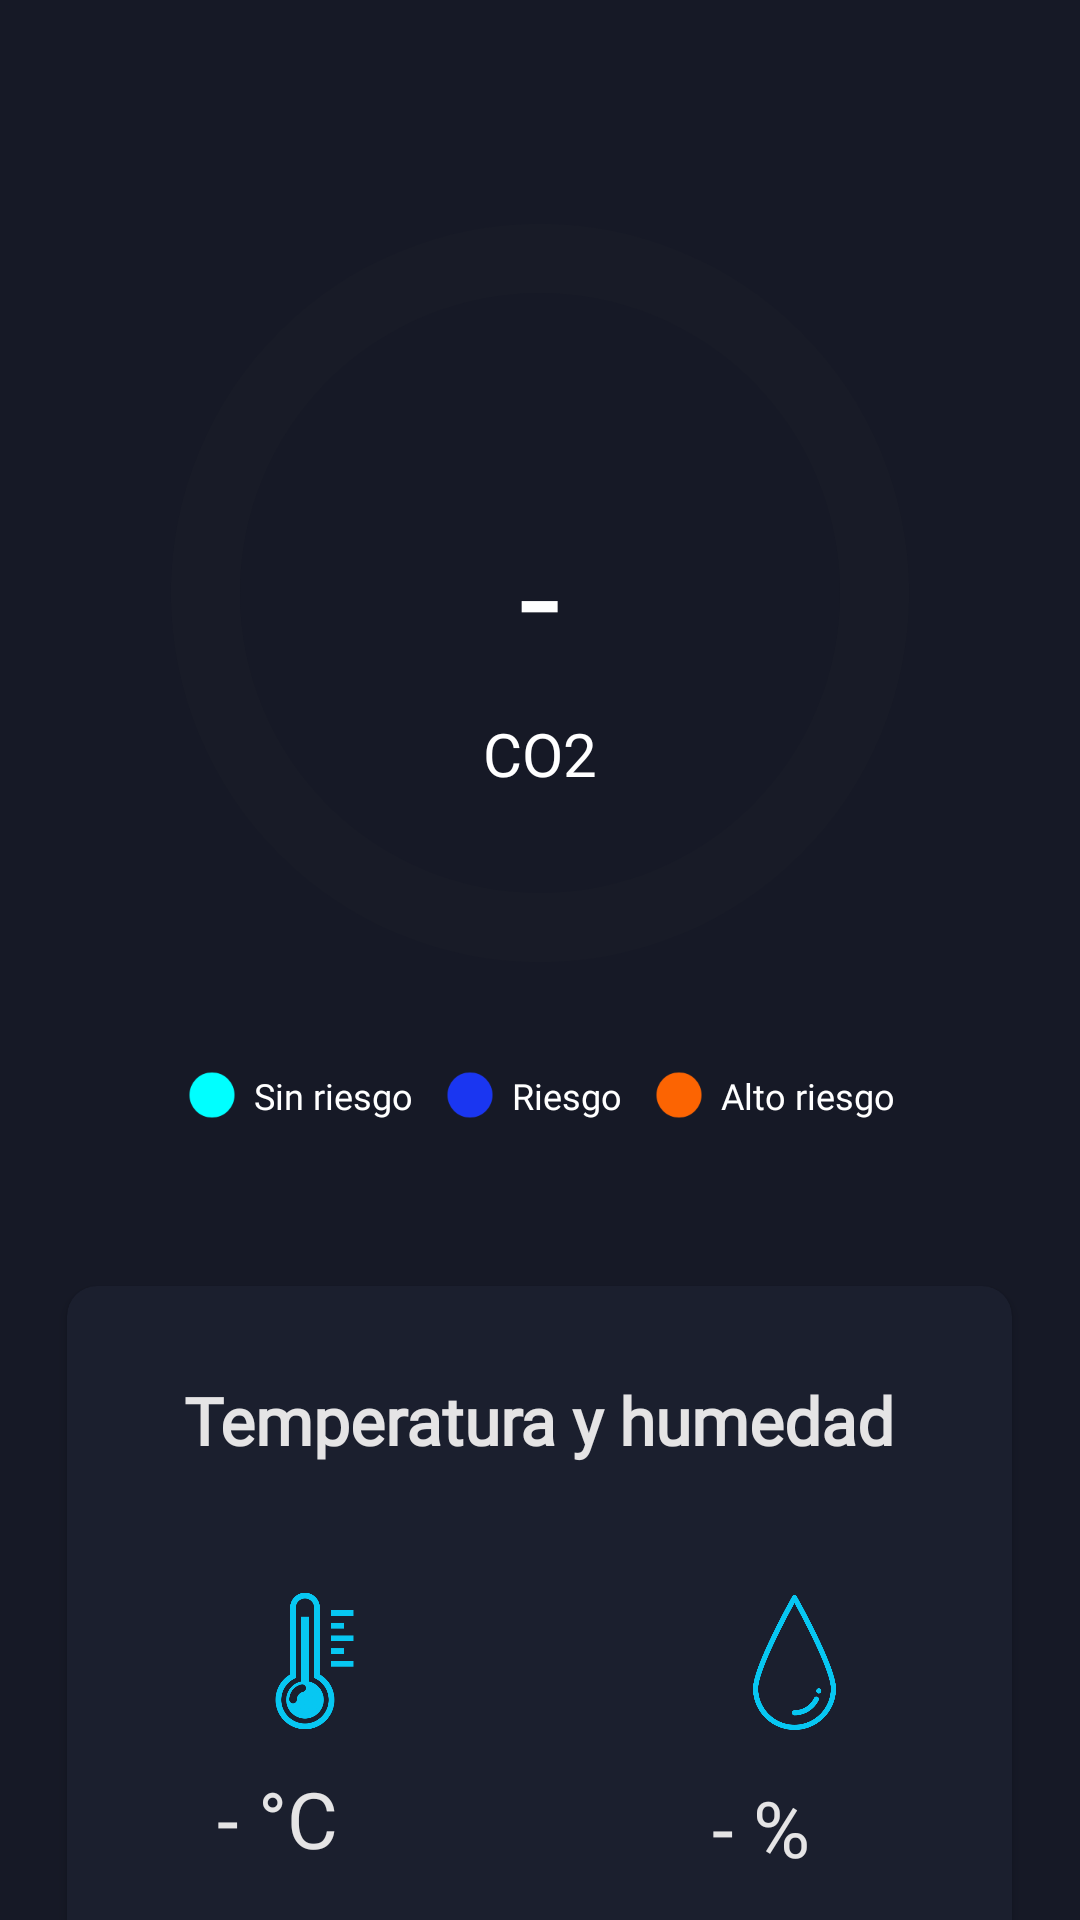

Write the Android layout XML for this screen, with the resource values it uses.
<!-- AndroidManifest.xml: application theme Theme.DryIce -->
<!-- res/layout/main_page1.xml -->
<?xml version="1.0" encoding="utf-8"?>
<LinearLayout
    xmlns:android="http://schemas.android.com/apk/res/android"
    xmlns:app="http://schemas.android.com/apk/res-auto"
    xmlns:tools="http://schemas.android.com/tools"
    android:layout_width="match_parent"
    android:layout_height="match_parent"
    android:background="@color/oscuroPrimary"
    android:orientation="vertical"
    android:fitsSystemWindows="true">



    <LinearLayout
        android:layout_width="match_parent"
        android:layout_height="wrap_content"
        android:orientation="vertical"
        android:gravity="center"
        android:paddingTop="70dp">



        <RelativeLayout
            android:layout_width="wrap_content"
            android:layout_height="wrap_content"

           >


            <ProgressBar
                android:id="@+id/progress_bar"
                style="@style/CircularDeterminateProgressBar"
                android:layout_width="300dp"
                android:layout_height="300dp"
                tools:progress="100" />
            <TextView
                android:id="@+id/text_view_progress"
                android:layout_height="wrap_content"
                android:layout_width="wrap_content"
                android:layout_centerInParent="true"
                android:textColor="@color/white"
                android:text="-"
                android:textSize="50sp"
                android:fontFamily="@font/abeatby_kai_regular"/>
            <TextView
                android:layout_width="wrap_content"
                android:layout_height="wrap_content"
                android:text="CO2"
                android:textColor="@color/white"
                android:textSize="20dp"
                android:layout_centerHorizontal="true"
                android:layout_marginTop="190dp"
                android:fontFamily="@font/abeatby_kai_regular"/>
        </RelativeLayout>
        <LinearLayout
            android:layout_width="match_parent"
            android:layout_height="35dp"
            android:orientation="horizontal"
            android:gravity="center"
            >
            <ImageView
                android:layout_width="18dp"
                android:layout_height="18dp"
                android:src="@drawable/icono_circle_low"
               />
            <TextView
                android:layout_width="wrap_content"
                android:layout_height="wrap_content"
                android:layout_marginLeft="5dp"
                android:text="Sin riesgo"
                android:textColor="@color/white"
                android:textSize="12dp"
                android:fontFamily="@font/abeatby_kai_regular"/>

            <ImageView
                android:layout_marginLeft="10dp"
                android:layout_width="18dp"
                android:layout_height="18dp"
                android:src="@drawable/icono_circle_medium"
                />
            <TextView
                android:layout_width="wrap_content"
                android:layout_height="wrap_content"
                android:layout_marginLeft="5dp"
                android:text="Riesgo"
                android:textColor="@color/white"
                android:textSize="12dp"
                android:fontFamily="@font/abeatby_kai_regular"/>

            <ImageView
                android:layout_marginLeft="10dp"
                android:layout_width="18dp"
                android:layout_height="18dp"
                android:src="@drawable/icono_circle_hight"
                />
            <TextView
                android:layout_width="wrap_content"
                android:layout_height="wrap_content"
                android:layout_marginLeft="5dp"
                android:text="Alto riesgo"
                android:textColor="@color/white"
                android:textSize="12dp"
                android:fontFamily="@font/abeatby_kai_regular"/>


        </LinearLayout>
        <androidx.cardview.widget.CardView
            android:layout_width="325dp"
            android:layout_height="240dp"
            android:layout_marginTop="40dp"
            app:cardCornerRadius="10dp"
            android:elevation="10dp"
            android:backgroundTint="@color/oscuroSecondary"
            android:layout_gravity="center_horizontal"
            app:cardUseCompatPadding="true">
            <TextView
                android:layout_width="wrap_content"
                android:layout_height="wrap_content"
                android:text="Temperatura y humedad"
                android:textColor="@color/claroLetras"
                android:textSize="22dp"
                android:fontFamily="@font/abeatby_kai_regular"
                android:layout_gravity="center_horizontal"
                android:layout_marginTop="30dp"
                android:textStyle="bold"/>

            <LinearLayout
                android:layout_width="wrap_content"
                android:layout_height="wrap_content"
                android:orientation="vertical"
                android:layout_gravity="left"
                android:layout_marginLeft="50dp"
                android:layout_marginTop="90dp">

            <ImageView
                android:layout_width="60dp"
                android:layout_height="70dp"
                android:paddingLeft="5dp"
                android:src="@drawable/icono_temperatura"/>

            <TextView
                android:id="@+id/text_view_temp"
                android:layout_width="wrap_content"
                android:layout_height="wrap_content"
                android:text="- °C"
                android:textColor="@color/claroLetras"
                android:textSize="26dp"
                android:fontFamily="@font/abeatby_kai_regular"
                />
            </LinearLayout>
            <LinearLayout
                android:layout_width="wrap_content"
                android:layout_height="wrap_content"
                android:orientation="vertical"
                android:layout_gravity="right"
                android:layout_marginRight="50dp"
                android:layout_marginTop="98dp">

                <ImageView
                    android:layout_width="45dp"
                    android:layout_height="55dp"
                    android:layout_marginLeft="25dp"
                    android:src="@drawable/icono_humedad"/>

                <TextView
                    android:id="@+id/text_view_hum"
                    android:layout_width="wrap_content"
                    android:layout_height="wrap_content"
                    android:paddingTop="10dp"
                    android:layout_marginLeft="20dp"
                    android:text="- %"
                    android:textColor="@color/claroLetras"
                    android:textSize="26dp"
                    android:fontFamily="@font/abeatby_kai_regular"
                    />


            </LinearLayout>

        </androidx.cardview.widget.CardView>

    </LinearLayout>
</LinearLayout>
<!-- resources referenced by this layout -->
<resources>
  <color name="claroLetras">#E5E4E5</color>
  <color name="oscuroPrimary">#161926</color>
  <color name="oscuroSecondary">#1B1F2E</color>
  <color name="white">#FFFFFFFF</color>
  <!-- drawable icono_circle_hight (drawable) -->
  <vector xmlns:android="http://schemas.android.com/apk/res/android"
      android:width="24dp"
      android:height="24dp"
      android:viewportWidth="24"
      android:viewportHeight="24"
      android:tint="#FC6402">
    <path
        android:fillColor="@android:color/white"
        android:pathData="M12,2C6.47,2 2,6.47 2,12s4.47,10 10,10 10,-4.47 10,-10S17.53,2 12,2z"/>
  </vector>
  <!-- drawable icono_circle_low (drawable) -->
  <vector xmlns:android="http://schemas.android.com/apk/res/android"
      android:width="24dp"
      android:height="24dp"
      android:viewportWidth="24"
      android:viewportHeight="24"
      android:tint=" #00FFFF">
    <path
        android:fillColor="@android:color/white"
        android:pathData="M12,2C6.47,2 2,6.47 2,12s4.47,10 10,10 10,-4.47 10,-10S17.53,2 12,2z"/>
  </vector>
  <!-- drawable icono_circle_medium (drawable) -->
  <vector xmlns:android="http://schemas.android.com/apk/res/android"
      android:width="24dp"
      android:height="24dp"
      android:viewportWidth="24"
      android:viewportHeight="24"
      android:tint="#1A36F1">
    <path
        android:fillColor="@android:color/white"
        android:pathData="M12,2C6.47,2 2,6.47 2,12s4.47,10 10,10 10,-4.47 10,-10S17.53,2 12,2z"/>
  </vector>
  <!-- drawable icono_humedad: png bitmap (drawable-v24, 42891 bytes) -->
  <!-- drawable icono_temperatura: png bitmap (drawable-v24, 27331 bytes) -->
  <style name="CircularDeterminateProgressBar">
          <item name="android:indeterminateOnly">false</item>
          <item name="android:progressDrawable">@drawable/circle</item>
      </style>
  <style name="Theme.DryIce" parent="Theme.MaterialComponents.DayNight.DarkActionBar">
          
          <item name="colorPrimary">@color/azulAccent</item>
          <item name="colorPrimaryDark">@color/oscuroPrimary</item>
          <item name="colorPrimaryVariant">@color/oscuroSecondary</item>
          <item name="colorAccent">@color/azulAccent</item>
          
          <item name="colorSecondary">@color/oscuroPrimary</item>
          <item name="colorSecondaryVariant">@color/oscuroSecondary</item>
          <item name="colorOnSecondary">@color/azulAccent</item>
          
          <item name="android:statusBarColor" tools:targetApi="l">?attr/colorPrimaryVariant</item>
          
          <item name="android:textColorPrimary">@color/claroLetras</item>
      </style>
  <!-- drawable circle (drawable) -->
  <?xml version="1.0" encoding="utf-8"?>
  <layer-list xmlns:android="http://schemas.android.com/apk/res/android">
      <item>
          <shape
              android:shape="ring"
              android:thicknessRatio="13"
              android:useLevel="false">
              <solid android:color="@color/grafica_recorrido" />
  
          </shape>
      </item>
      <item>
          <rotate
              android:fromDegrees="90"
              android:toDegrees="90">
              <shape
                  android:shape="ring"
                  android:thicknessRatio="13"
                  android:useLevel="true">
                  <gradient
                      android:endColor="@color/grafica_end"
                      android:centerColor="@color/grafica_center"
                      android:startColor="@color/grafica_start"
                      android:type="sweep" />
              </shape>
          </rotate>
      </item>
      #002E2E2E
  </layer-list>
  <color name="azulAccent">#07C7F2</color>
  <color name="grafica_recorrido">#181B27</color>
  <color name="grafica_end">#FC6402</color>
  <color name="grafica_center">#1A36F1</color>
  <color name="grafica_start">#00FFFF</color>
</resources>
